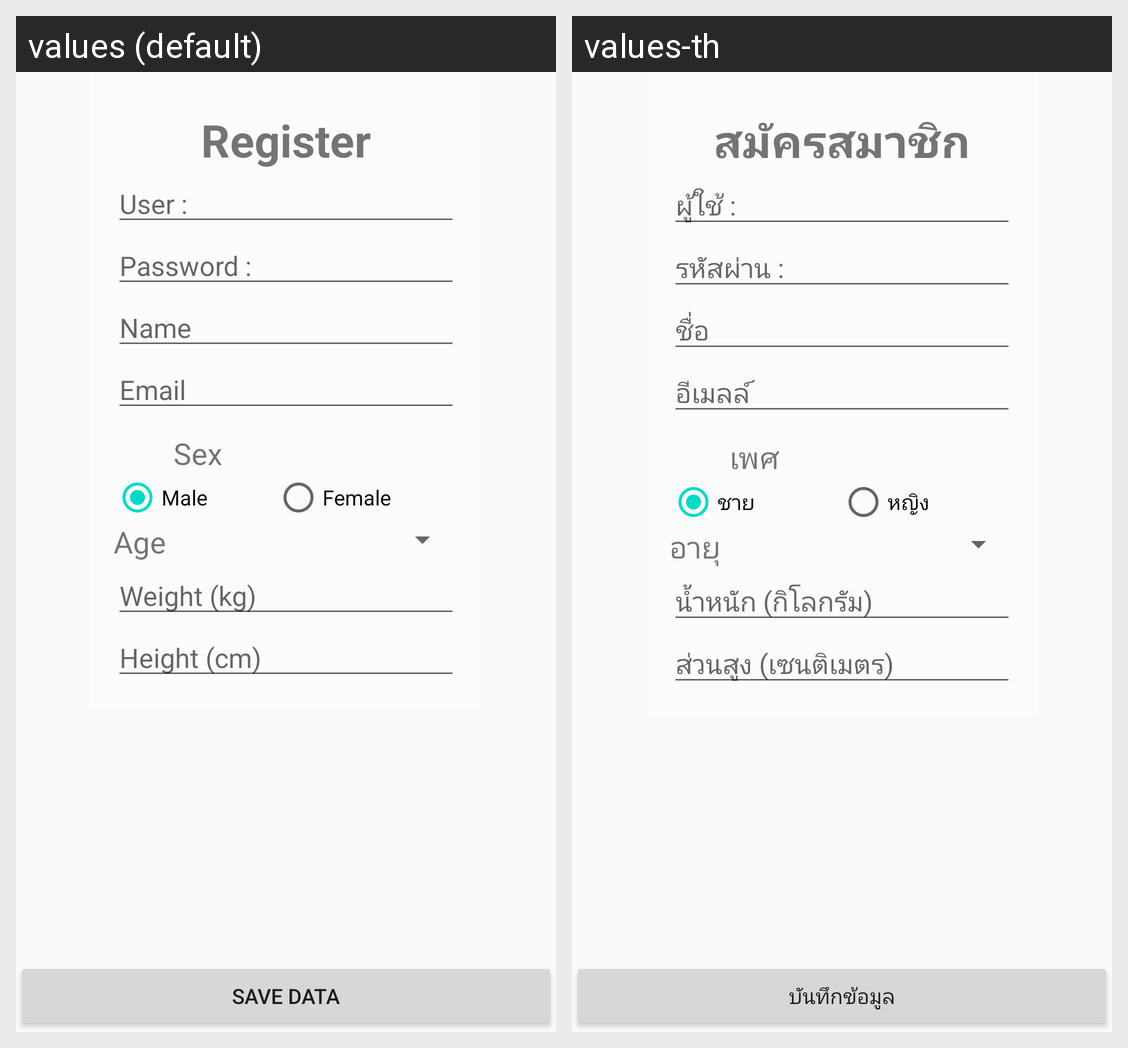

The same Android screen rendered under two of its app's locales, left to right. List the strings drawn on it with the default value and each locale's translation.
Android screen res/layout/activity_sign_up.xml rendered under 2 locales, left to right: values (default), values-th. Device: Nexus 5 (rendered at 1080×1920; each locale shown at half size, 540×960, under a caption strip naming it); theme AppTheme.
Strings drawn on this screen, with the default value and each locale's value (text and hints the layout hard-codes, and strings that could not be matched under every locale, appear in the picture but are not listed):

title_signup
  values: Register
  values-th: สมัครสมาชิก

User
  values: User :
  values-th: ผู้ใช้ :

Pass
  values: Password :
  values-th: รหัสผ่าน :

name
  values: Name
  values-th: ชื่อ

email
  values: Email
  values-th: อีเมลล์

sex
  values: Sex
  values-th: เพศ

male
  values: Male
  values-th: ชาย

female
  values: Female
  values-th: หญิง

age
  values: Age
  values-th: อายุ

weight
  values: Weight (kg)
  values-th: น้ำหนัก (กิโลกรัม)

height
  values: Height (cm)
  values-th: ส่วนสูง (เซนติเมตร)

save
  values: Save Data
  values-th: บันทึกข้อมูล
